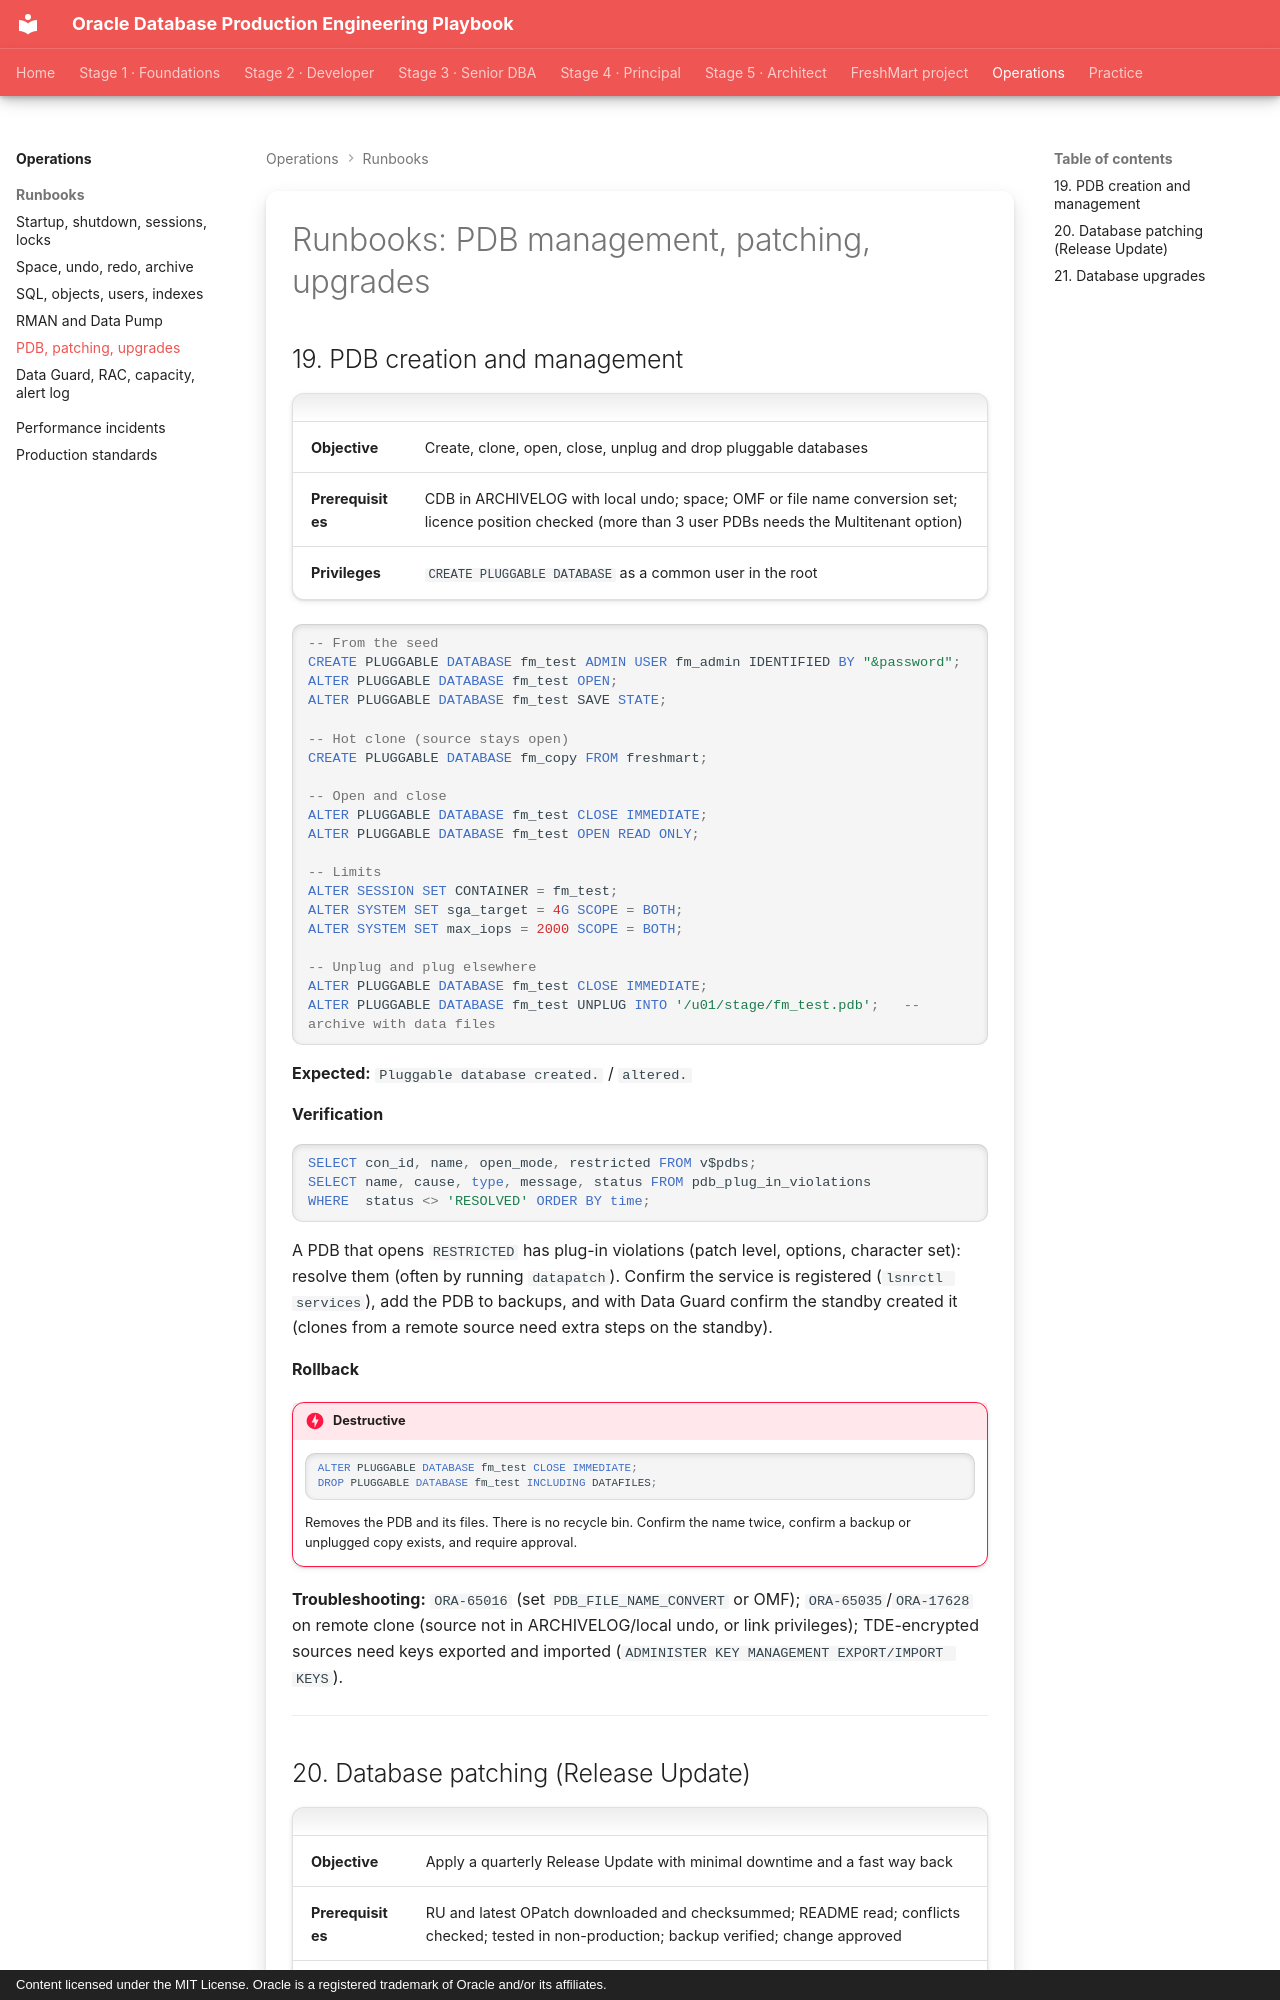

repository: khiruashish/oracle-db-playbook · page: production-runbooks/05-pdb-patching-upgrade/index.html · generator: mkdocs · copyright: Content licensed under the MIT License. Oracle is a registered trademark of Oracle and/or its affiliates.

---
tags: [runbooks, multitenant, patching, upgrade]
---

# Runbooks: PDB management, patching, upgrades

## 19. PDB creation and management

| | |
|---|---|
| **Objective** | Create, clone, open, close, unplug and drop pluggable databases |
| **Prerequisites** | CDB in ARCHIVELOG with local undo; space; OMF or file name conversion set; licence position checked (more than 3 user PDBs needs the Multitenant option) |
| **Privileges** | `CREATE PLUGGABLE DATABASE` as a common user in the root |

```sql
-- From the seed
CREATE PLUGGABLE DATABASE fm_test ADMIN USER fm_admin IDENTIFIED BY "&password";
ALTER PLUGGABLE DATABASE fm_test OPEN;
ALTER PLUGGABLE DATABASE fm_test SAVE STATE;

-- Hot clone (source stays open)
CREATE PLUGGABLE DATABASE fm_copy FROM freshmart;

-- Open and close
ALTER PLUGGABLE DATABASE fm_test CLOSE IMMEDIATE;
ALTER PLUGGABLE DATABASE fm_test OPEN READ ONLY;

-- Limits
ALTER SESSION SET CONTAINER = fm_test;
ALTER SYSTEM SET sga_target = 4G SCOPE = BOTH;
ALTER SYSTEM SET max_iops = 2000 SCOPE = BOTH;

-- Unplug and plug elsewhere
ALTER PLUGGABLE DATABASE fm_test CLOSE IMMEDIATE;
ALTER PLUGGABLE DATABASE fm_test UNPLUG INTO '/u01/stage/fm_test.pdb';   -- archive with data files
```

**Expected:** `Pluggable database created.` / `altered.`

**Verification**

```sql
SELECT con_id, name, open_mode, restricted FROM v$pdbs;
SELECT name, cause, type, message, status FROM pdb_plug_in_violations
WHERE  status <> 'RESOLVED' ORDER BY time;
```

A PDB that opens `RESTRICTED` has plug-in violations (patch level, options,
character set): resolve them (often by running `datapatch`). Confirm the
service is registered (`lsnrctl services`), add the PDB to backups, and with
Data Guard confirm the standby created it (clones from a remote source need
extra steps on the standby).

**Rollback**

!!! danger "Destructive"
    ```sql
    ALTER PLUGGABLE DATABASE fm_test CLOSE IMMEDIATE;
    DROP PLUGGABLE DATABASE fm_test INCLUDING DATAFILES;
    ```
    Removes the PDB and its files. There is no recycle bin. Confirm the name
    twice, confirm a backup or unplugged copy exists, and require approval.

**Troubleshooting:** `ORA-65016` (set `PDB_FILE_NAME_CONVERT` or OMF);
`ORA-65035`/`ORA-17628` on remote clone (source not in ARCHIVELOG/local undo,
or link privileges); TDE-encrypted sources need keys exported and imported
(`ADMINISTER KEY MANAGEMENT EXPORT/IMPORT KEYS`).

---
